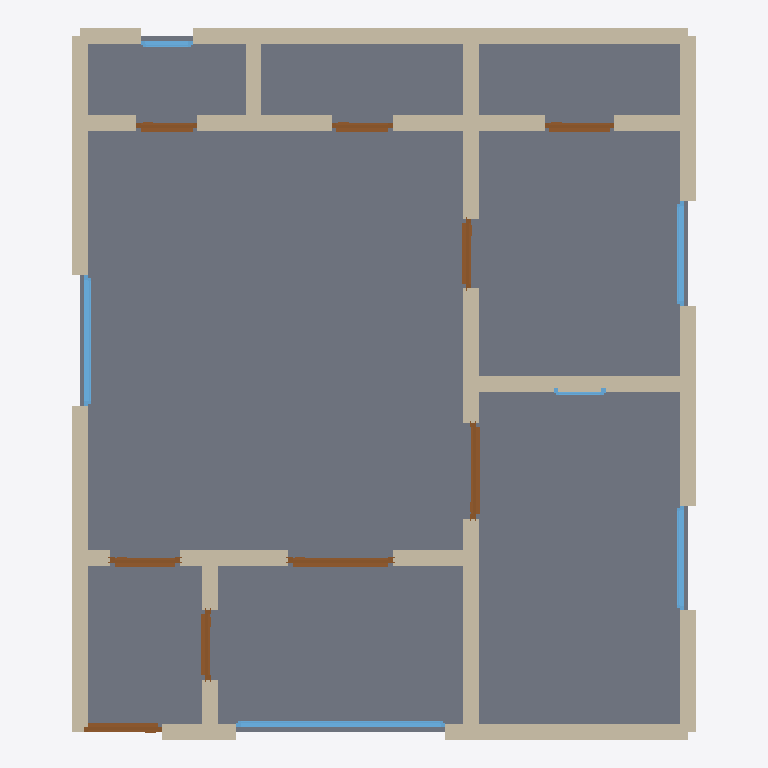
Plan cut of the same IFC building model at storey 'Ground Floor' (level 0.00 m, cut at 1.40 m), seen from above with north up, elements coloured by IFC class: 29 walls (beige), 9 doors (brown), 6 windows (light blue), 1 slab (grey). Cut surfaces are drawn darker.
Extent 7.2 m × 8.2 m × 3.4 m (x, y, z). Storeys (1): Ground Floor at 0.00 m. Elements (45): 29 IfcWall, 9 IfcDoor, 6 IfcWindow, 1 IfcSlab.

HEADER;
FILE_DESCRIPTION(('ViewDefinition[DesignTransferView]'),'2;1');
FILE_NAME('/dev/null','2026-05-05T14:05:44+05:30',(''),(''),'IfcOpenShell 0.8.5','IfcOpenShell 0.8.5','Nobody');
FILE_SCHEMA(('IFC4'));
ENDSEC;
DATA;
#1=IFCPROJECT('0EhafhfPnAFR7nEkA8svzi',$,'A traditional Swedish sommarstuga (summer cottage) modernize',$,$,$,$,(#10),#5);
#12=IFCSITE('0XUuNU1HX3Fgoe_FMgpUkC',$,'Site',$,$,$,$,$,$,$,$,$,$,$);
#13=IFCBUILDING('0x6mLoEwvDg8u1rWkiMbtk',$,'Building',$,$,$,$,$,$,$,$,$);
#16=IFCBUILDINGSTOREY('3Bq2_JTSHBrQZu_PM0sAPe',$,'Ground Floor',$,$,#22,$,$,$,$);
#1966=IFCSLAB('2vUEe4jnDDGgzLFs1Gn1MP',$,'Floor',$,$,#1983,#1978,$,.FLOOR.);
#134=IFCWALL('16AuPz6ZTAuQVMMkxckyX8',$,'Exterior Wall',$,$,#155,#150,$,$);
#200=IFCWALL('1mPGUTolb7ROAqUAfaNwF5',$,'Exterior Wall',$,$,#221,#216,$,$);
#46=IFCWALL('1mR7$vEUj2qhjeSCkQNlH$',$,'Exterior Wall',$,$,#67,#62,$,$);
#178=IFCWALL('1VmCKewWv6QwpN5N50nB9b',$,'Exterior Wall',$,$,#199,#194,$,$);
#376=IFCWALL('0txbz_yFPC6uaJIApYWeUM',$,'Interior Wall',$,$,#397,#392,$,$);
#90=IFCWALL('0$wgBdrRf9HxHzuz0AyFVC',$,'Exterior Wall',$,$,#111,#106,$,$);
#310=IFCWALL('2sEHSlr9L3oggBPPTAeSFH',$,'Interior Wall',$,$,#331,#326,$,$);
#112=IFCWALL('1HWzoNynXEXe2MM56CgANX',$,'Exterior Wall',$,$,#133,#128,$,$);
#68=IFCWALL('2co05kBKv8VPdu5FJkq2iW',$,'Exterior Wall',$,$,#89,#84,$,$);
#464=IFCWALL('0xwwiRuKDAQgIPNFghZeYl',$,'Interior Wall',$,$,#485,#480,$,$);
#442=IFCWALL('2yotrmrbjEchHUAnhiVw2f',$,'Interior Wall',$,$,#463,#458,$,$);
#552=IFCWALL('2ZuWUT9S95q84LrOrAsSjY',$,'Interior Wall',$,$,#573,#568,$,$);
#1427=IFCWINDOW('0pY85Umd9DyOJinb9wy6O4',$,'Window',$,$,#1481,#1476,$,1.2,2.4,$,$,$);
#23=IFCWALL('2tni_VVNrCXRQNErHyHD9N',$,'Exterior Wall',$,$,#45,#39,$,$);
#530=IFCWALL('2K7Zxym7rDa8kIjAq2H9Fe',$,'Interior Wall',$,$,#551,#546,$,$);
#354=IFCWALL('2D3hx4$gbClO9q8CJNC86p',$,'Interior Wall',$,$,#375,#370,$,$);
#332=IFCWALL('2ig4$vuMPEMh325Q1J7c4W',$,'Interior Wall',$,$,#353,#348,$,$);
#640=IFCWALL('3assTWwwL0QeE63VYOvJRY',$,'Interior Wall',$,$,#661,#656,$,$);
#596=IFCWALL('2Wb6ljrj178hNXcy3L$CWf',$,'Interior Wall',$,$,#617,#612,$,$);
#618=IFCWALL('29TYEX3gjD5e4D4DiyYh_O',$,'Interior Wall',$,$,#639,#634,$,$);
#574=IFCWALL('0vI9O2nATAtgGGI7vy9ihm',$,'Interior Wall',$,$,#595,#590,$,$);
#156=IFCWALL('1xdLvVgcTB3xx291vbf4Iz',$,'Exterior Wall',$,$,#177,#172,$,$);
#917=IFCDOOR('0CZIU32wDCTQUERiAG3M$n',$,'Door',$,$,#1001,#996,$,2.1,1.2,$,$,$);
#486=IFCWALL('05ShpxYlv9jwivD0IvvVkz',$,'Interior Wall',$,$,#507,#502,$,$);
#1537=IFCWINDOW('03BHdc9yLEDhyJ2oxu5VrR',$,'Window',$,$,#1591,#1586,$,1.2,1.5,$,$,$);
#1002=IFCDOOR('1eitp3o2v5MOkfnJ4p84fG',$,'Door',$,$,#1086,#1081,$,2.1,1.1,$,$,$);
#508=IFCWALL('0t8cG72Kr36eSMee1qnlPA',$,'Interior Wall',$,$,#529,#524,$,$);
#244=IFCWALL('1t142g6dX1dRUGoF1CakZn',$,'Interior Wall',$,$,#265,#260,$,$);
#1592=IFCWINDOW('0owhe2qdnDfPeN9LM9IoB9',$,'Window',$,$,#1646,#1641,$,1.2,1.2,$,$,$);
#1482=IFCWINDOW('16cx8VK2T2QvObaXbQs3gd',$,'Window',$,$,#1536,#1531,$,1.2,1.2,$,$,$);
#222=IFCWALL('1zSSbA7hj549X$Nq9zL0EV',$,'Interior Wall',$,$,#243,#238,$,$);
#662=IFCDOOR('0$mYGaZibDe80DgT_Cmn5K',$,'Door',$,$,#746,#741,$,2.1,0.9,$,$,$);
#832=IFCDOOR('0A5Go3xJz8ggCkaR$8a$0y',$,'Door',$,$,#916,#911,$,2.1,0.8,$,$,$);
#398=IFCWALL('3zFsuoYMv6sP4zPEwr1R4M',$,'Interior Wall',$,$,#419,#414,$,$);
#747=IFCDOOR('1T3MRAhtL7VONQnqRdaIEj',$,'Door',$,$,#831,#826,$,2.1,0.8,$,$,$);
#1087=IFCDOOR('0oKW2qj2j7seZ9ZVPqr$l9',$,'Door',$,$,#1171,#1166,$,2.1,0.8,$,$,$);
#1342=IFCDOOR('0biYDVsnzDxvw_RKDVax6Y',$,'Door',$,$,#1426,#1421,$,2.1,0.8,$,$,$);
#420=IFCWALL('1$VCOBN8fBU8mn_zn2LNr3',$,'Interior Wall',$,$,#441,#436,$,$);
#1257=IFCDOOR('0t3nbvm0f1fxdSXUT3AKpd',$,'Door',$,$,#1341,#1336,$,2.1,0.7,$,$,$);
#1172=IFCDOOR('2yRKchJCXAA8wwXX7l_iuD',$,'Door',$,$,#1256,#1251,$,2.1,0.7,$,$,$);
#266=IFCWALL('1o1iBJmw573OfGQpLU5q_J',$,'Interior Wall',$,$,#287,#282,$,$);
#288=IFCWALL('0_UzOL3Nz0oBNNBxDvE_yN',$,'Interior Wall',$,$,#309,#304,$,$);
#1702=IFCWINDOW('0PLjZhbmn3oBDSsPkA$H4z',$,'Window',$,$,#1756,#1751,$,1.2,0.6,$,$,$);
#1647=IFCWINDOW('0yGF9uGWLFThQbQzcaoDIu',$,'Window',$,$,#1701,#1696,$,1.2,0.6,$,$,$);
ENDSEC;
